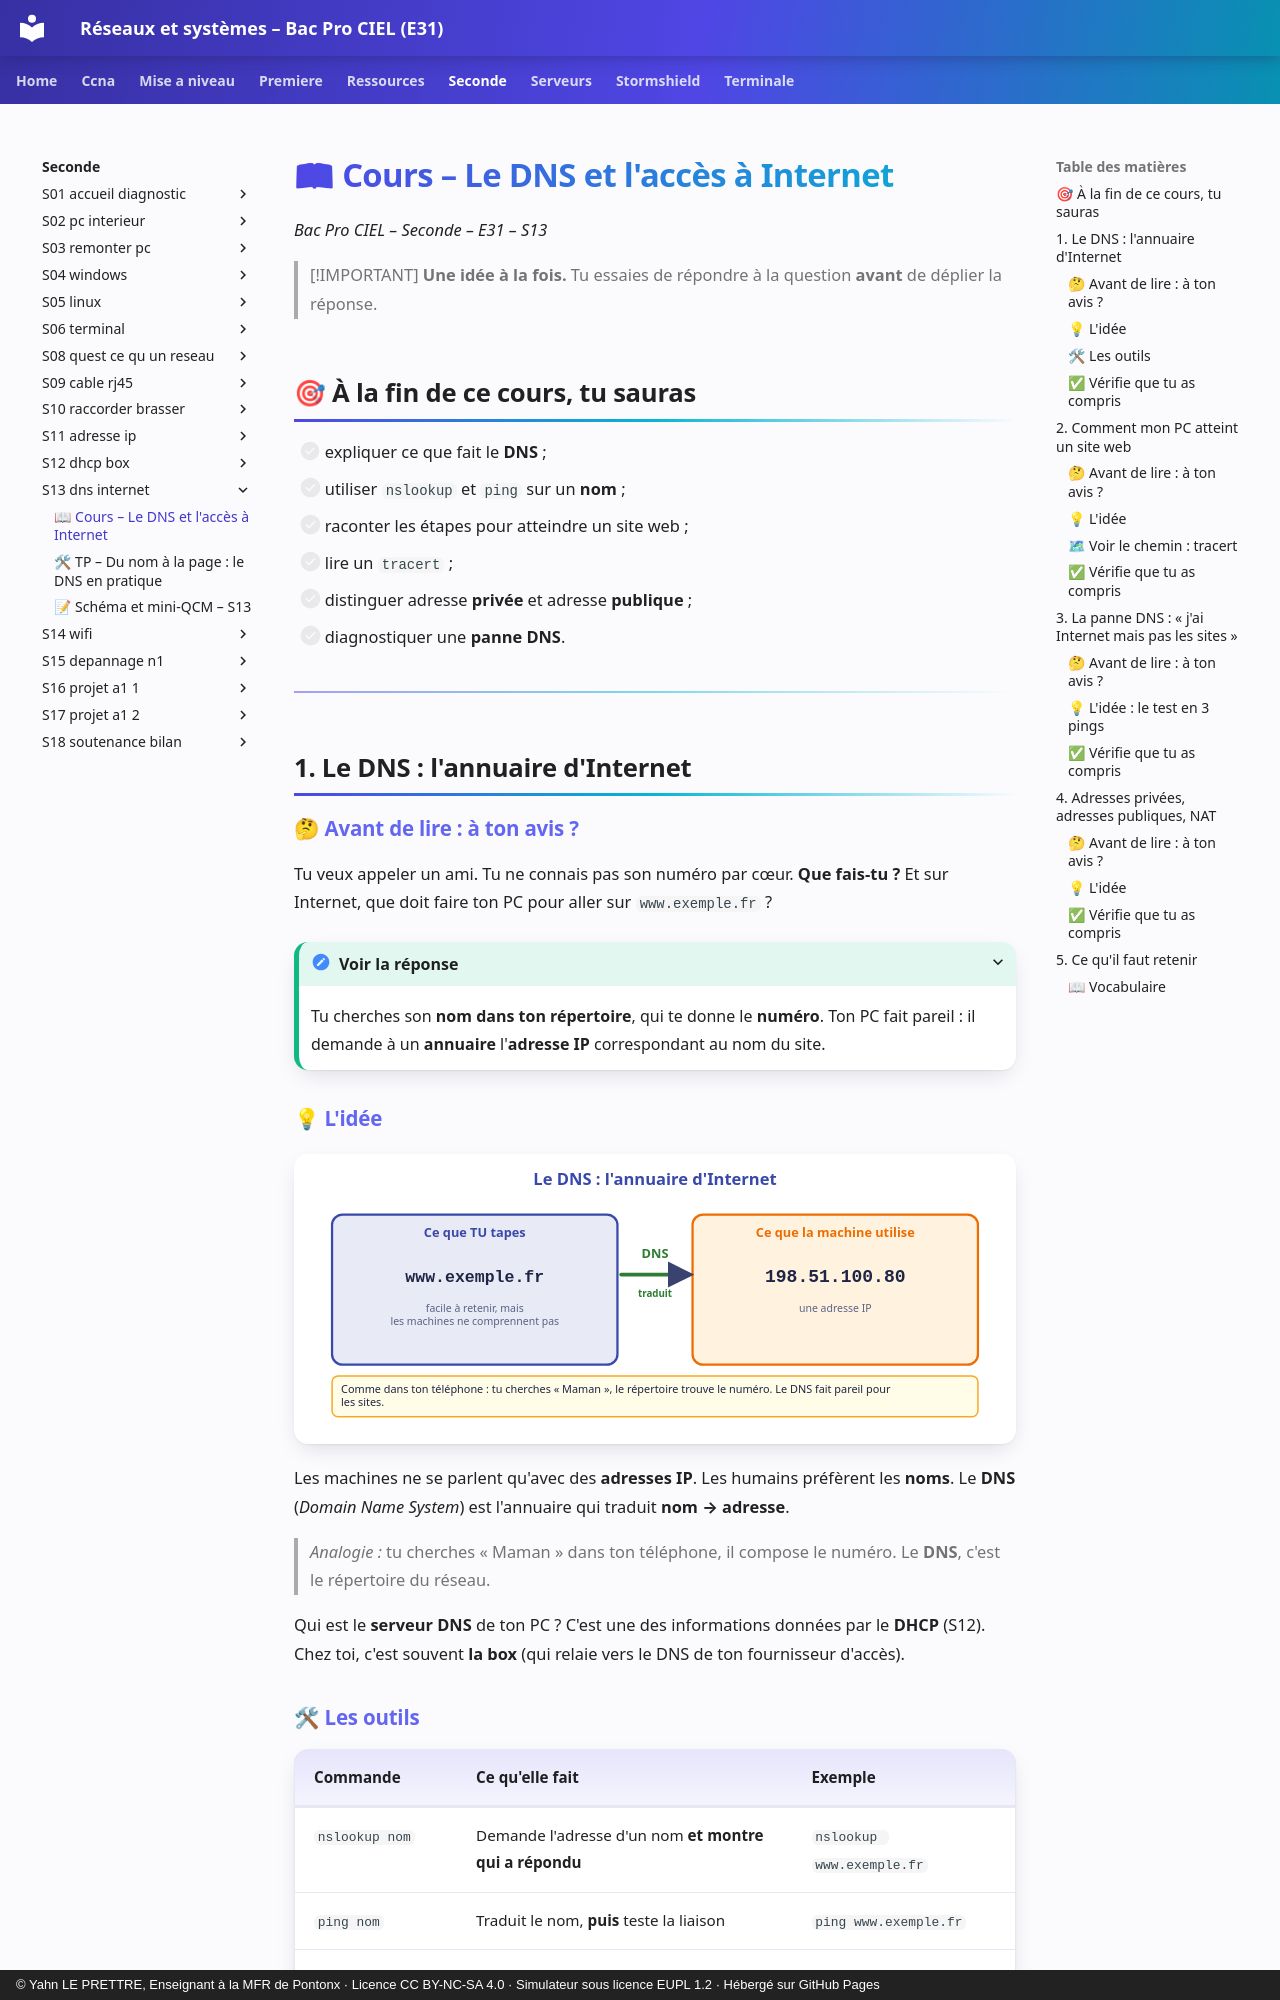

repository: YahnLP/bacprociel-reseau-systeme · page: seconde/S13-dns-internet/01-cours/index.html · generator: mkdocs · copyright: © Yahn LE PRETTRE, Enseignant à la MFR de Pontonx · Licence CC BY-NC-SA 4.0 · Simulateur sous licence EUPL 1.2 · Hébergé sur GitHub Pages

# 📖 Cours – Le DNS et l'accès à Internet

*Bac Pro CIEL – Seconde – E31 – S13*

> [!IMPORTANT]
> **Une idée à la fois.** Tu essaies de répondre à la question **avant** de déplier la réponse.

## 🎯 À la fin de ce cours, tu sauras

- [ ] expliquer ce que fait le **DNS** ;
- [ ] utiliser `nslookup` et `ping` sur un **nom** ;
- [ ] raconter les étapes pour atteindre un site web ;
- [ ] lire un `tracert` ;
- [ ] distinguer adresse **privée** et adresse **publique** ;
- [ ] diagnostiquer une **panne DNS**.

---

## 1. Le DNS : l'annuaire d'Internet

### 🤔 Avant de lire : à ton avis ?

Tu veux appeler un ami. Tu ne connais pas son numéro par cœur. **Que fais-tu ?** Et sur Internet, que doit faire ton PC pour aller sur `www.exemple.fr` ?

<details markdown="1"><summary>Voir la réponse</summary>

Tu cherches son **nom dans ton répertoire**, qui te donne le **numéro**. Ton PC fait pareil : il demande à un **annuaire** l'**adresse IP** correspondant au nom du site.

</details>

### 💡 L'idée

![Le DNS : nom → adresse](images/dns-annuaire.svg)

Les machines ne se parlent qu'avec des **adresses IP**. Les humains préfèrent les **noms**. Le **DNS** (*Domain Name System*) est l'annuaire qui traduit **nom → adresse**.

> *Analogie :* tu cherches « Maman » dans ton téléphone, il compose le numéro. Le **DNS**, c'est le répertoire du réseau.

Qui est le **serveur DNS** de ton PC ? C'est une des informations données par le **DHCP** (S12). Chez toi, c'est souvent **la box** (qui relaie vers le DNS de ton fournisseur d'accès).
